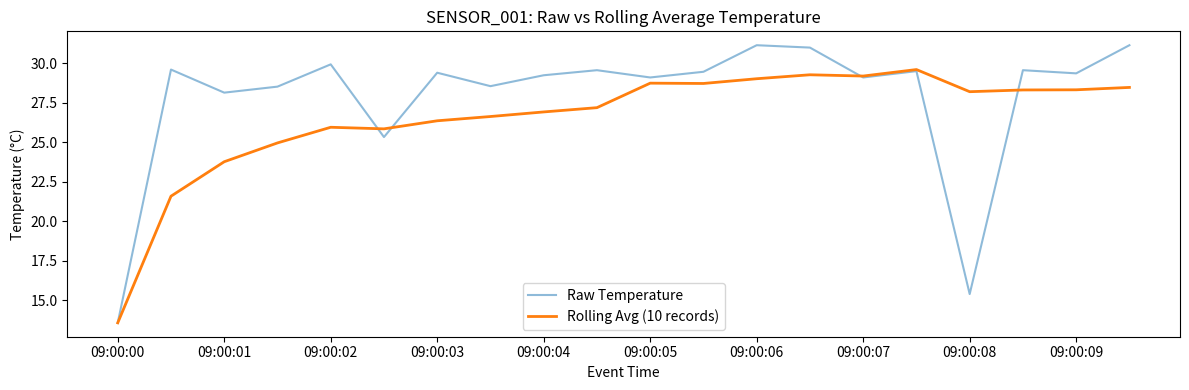
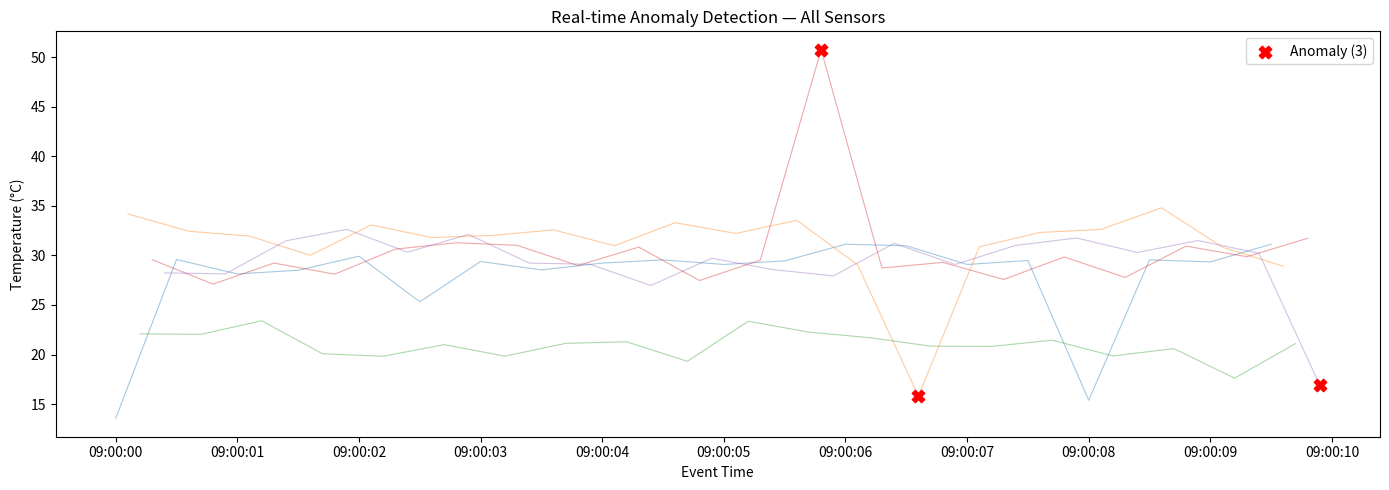

These figures' Python source, in order: (Note: this script raises an exception after producing the figures.)
# Install dependencies
!pip install pyspark kafka-python --quiet

# Core imports
import time
import random
import queue
import threading
import json
from datetime import datetime, timedelta
from collections import deque

import numpy as np
import pandas as pd
import matplotlib.pyplot as plt
import matplotlib.animation

print('Libraries loaded successfully!')

def iot_sensor_stream(num_sensors=5, delay=0.1):
    """Generator that simulates IoT sensor data stream."""
    sensor_ids = [f'SENSOR_{i:03d}' for i in range(1, num_sensors + 1)]
    base_temps = {s: random.uniform(20, 35) for s in sensor_ids}
    base_humidity = {s: random.uniform(40, 70) for s in sensor_ids}

    while True:
        for sensor_id in sensor_ids:
            # Simulate slight drift and noise
            temperature = base_temps[sensor_id] + random.gauss(0, 1.5)
            humidity = base_humidity[sensor_id] + random.gauss(0, 3)
            # Occasionally inject anomaly
            if random.random() < 0.03:
                temperature += random.choice([-15, 20])  # spike/drop

            record = {
                'timestamp': datetime.now().strftime('%Y-%m-%d %H:%M:%S.%f'),
                'sensor_id': sensor_id,
                'temperature': round(temperature, 2),
                'humidity': round(max(0, min(100, humidity)), 2)
            }
            yield record
        time.sleep(delay)

# Collect 100 records from the stream
print('Collecting 100 records from IoT sensor stream...')
stream = iot_sensor_stream(num_sensors=5, delay=0.01)  # fast for demo
records = []
for i, record in enumerate(stream):
    records.append(record)
    if i >= 99:
        break

df_stream = pd.DataFrame(records)
df_stream['timestamp'] = pd.to_datetime(df_stream['timestamp'])
print(f'Collected {len(df_stream)} records')
print(df_stream.head(10))

# Assign synthetic timestamps spaced 0.1s apart for windowing demo
base_time = datetime(2024, 1, 15, 9, 0, 0)
df_stream['event_time'] = [base_time + timedelta(seconds=i * 0.1) for i in range(len(df_stream))]

# --- Tumbling window (10-second bins) ---
df_stream['window_10s'] = df_stream['event_time'].dt.floor('10s')
tumbling_agg = df_stream.groupby(['window_10s', 'sensor_id']).agg(
    avg_temp=('temperature', 'mean'),
    max_temp=('temperature', 'max'),
    min_temp=('temperature', 'min'),
    count=('temperature', 'count')
).round(2).reset_index()

print('=== Tumbling Window Aggregations (10-second bins) ===')
print(tumbling_agg.head(15))

# --- Rolling window (last 10 records per sensor) ---
df_stream_sorted = df_stream.sort_values(['sensor_id', 'event_time'])
df_stream_sorted['rolling_avg_temp'] = (
    df_stream_sorted.groupby('sensor_id')['temperature']
    .transform(lambda x: x.rolling(window=10, min_periods=1).mean())
).round(2)

print('\n=== Rolling Average Temperature (window=10) ===')
print(df_stream_sorted[['event_time', 'sensor_id', 'temperature', 'rolling_avg_temp']].head(20))

# Visualize rolling average for one sensor
sensor_data = df_stream_sorted[df_stream_sorted['sensor_id'] == 'SENSOR_001']
plt.figure(figsize=(12, 4))
plt.plot(sensor_data['event_time'], sensor_data['temperature'], alpha=0.5, label='Raw Temperature')
plt.plot(sensor_data['event_time'], sensor_data['rolling_avg_temp'], linewidth=2, label='Rolling Avg (10 records)')
plt.xlabel('Event Time')
plt.ylabel('Temperature (°C)')
plt.title('SENSOR_001: Raw vs Rolling Average Temperature')
plt.legend()
plt.tight_layout()
plt.show()

def detect_anomalies_streaming(df, sensor_col='sensor_id', value_col='temperature',
                                window=20, threshold_sigma=2.5):
    """Detect anomalies using rolling Z-score (threshold-based)."""
    df = df.sort_values([sensor_col, 'event_time']).copy()

    grp = df.groupby(sensor_col)[value_col]
    df['rolling_mean'] = grp.transform(lambda x: x.rolling(window, min_periods=3).mean())
    df['rolling_std']  = grp.transform(lambda x: x.rolling(window, min_periods=3).std())
    df['z_score']      = ((df[value_col] - df['rolling_mean']) / df['rolling_std'].replace(0, 1)).abs()
    df['is_anomaly']   = df['z_score'] > threshold_sigma
    return df

df_anomaly = detect_anomalies_streaming(df_stream_sorted)

anomalies = df_anomaly[df_anomaly['is_anomaly']]
print(f'Total records: {len(df_anomaly)}')
print(f'Anomalies detected: {len(anomalies)} ({len(anomalies)/len(df_anomaly)*100:.1f}%)')
print('\nAnomaly records:')
print(anomalies[['event_time', 'sensor_id', 'temperature', 'rolling_mean', 'z_score']].to_string())

# Visualize anomalies
fig, ax = plt.subplots(figsize=(14, 5))
for sensor_id, grp in df_anomaly.groupby('sensor_id'):
    ax.plot(grp['event_time'], grp['temperature'], alpha=0.4, linewidth=0.8)

if len(anomalies) > 0:
    ax.scatter(anomalies['event_time'], anomalies['temperature'],
               color='red', zorder=5, s=80, label=f'Anomaly ({len(anomalies)})', marker='X')

ax.set_title('Real-time Anomaly Detection — All Sensors')
ax.set_xlabel('Event Time')
ax.set_ylabel('Temperature (°C)')
ax.legend()
plt.tight_layout()
plt.show()

import queue
import threading

# Kafka-like Topic implementation
class KafkaTopic:
    def __init__(self, name, num_partitions=3):
        self.name = name
        self.partitions = [queue.Queue() for _ in range(num_partitions)]
        self.num_partitions = num_partitions

    def publish(self, message, key=None):
        partition_idx = hash(key or '') % self.num_partitions
        self.partitions[partition_idx].put({'key': key, 'value': message,
                                             'timestamp': datetime.now().isoformat()})

    def consume(self, partition_idx=0, timeout=0.05):
        try:
            return self.partitions[partition_idx].get(timeout=timeout)
        except queue.Empty:
            return None

# Producer function
produced_messages = []
consumed_messages = []

def producer(topic, n_messages=30):
    sensor_gen = iot_sensor_stream(num_sensors=3, delay=0)
    for i in range(n_messages):
        record = next(sensor_gen)
        topic.publish(record, key=record['sensor_id'])
        produced_messages.append(record)
    print(f'[Producer] Published {n_messages} messages to topic "{topic.name}"')

# Consumer function
def consumer(topic, consumer_id, partitions):
    count = 0
    for _ in range(100):  # poll iterations
        for p in partitions:
            msg = topic.consume(p)
            if msg:
                consumed_messages.append({'consumer': consumer_id, 'message': msg})
                count += 1
    print(f'[Consumer {consumer_id}] Consumed {count} messages from partitions {partitions}')

# Create topic and simulate pub/sub
sensor_topic = KafkaTopic('sensor-data', num_partitions=3)

t_producer = threading.Thread(target=producer, args=(sensor_topic, 30))
t_consumer1 = threading.Thread(target=consumer, args=(sensor_topic, 'C1', [0, 1]))
t_consumer2 = threading.Thread(target=consumer, args=(sensor_topic, 'C2', [2]))

t_producer.start(); t_consumer1.start(); t_consumer2.start()
t_producer.join(); t_consumer1.join(); t_consumer2.join()

print(f'\nTotal produced: {len(produced_messages)}')
print(f'Total consumed: {len(consumed_messages)}')
c1_count = sum(1 for m in consumed_messages if m['consumer'] == 'C1')
c2_count = sum(1 for m in consumed_messages if m['consumer'] == 'C2')
print(f'Consumer C1 consumed: {c1_count} | Consumer C2 consumed: {c2_count}')
print('\nSample consumed messages:')
for m in consumed_messages[:3]:
    print(f"  {m['consumer']}: {m['message']}")

!pip install pyspark --quiet

from pyspark.sql import SparkSession
from pyspark.sql import functions as F
from pyspark.sql.types import StructType, StructField, StringType, DoubleType, TimestampType

# Initialize Spark
spark = SparkSession.builder \
    .appName('StreamProcessingDemo') \
    .master('local[2]') \
    .config('spark.sql.shuffle.partitions', '4') \
    .getOrCreate()
spark.sparkContext.setLogLevel('ERROR')
print(f'Spark version: {spark.version}')

# Simulate micro-batch: process stream records in batches
BATCH_SIZE = 20
print('\n=== Micro-batch Streaming Simulation ===')
for batch_id in range(3):
    # Each micro-batch = subset of stream records
    batch_records = records[batch_id * BATCH_SIZE:(batch_id + 1) * BATCH_SIZE]
    schema = StructType([
        StructField('timestamp', StringType(), True),
        StructField('sensor_id', StringType(), True),
        StructField('temperature', DoubleType(), True),
        StructField('humidity', DoubleType(), True)
    ])
    batch_df = spark.createDataFrame(batch_records, schema=schema)
    result = batch_df.groupBy('sensor_id').agg(
        F.round(F.avg('temperature'), 2).alias('avg_temp'),
        F.round(F.max('temperature'), 2).alias('max_temp'),
        F.count('*').alias('count')
    ).orderBy('sensor_id')
    print(f'\n--- Batch {batch_id} ({len(batch_records)} records) ---')
    result.show()

# Demonstrate readStream API concept (rate source)
print('=== Structured Streaming API Concept (Rate Source) ===')
print("""
# In a real Spark Structured Streaming job:

df = spark.readStream \\
    .format("kafka") \\
    .option("kafka.bootstrap.servers", "localhost:9092") \\
    .option("subscribe", "sensor-data") \\
    .load()

# Parse JSON and aggregate
result = df \\
    .withWatermark("event_time", "10 minutes") \\
    .groupBy(F.window("event_time", "5 minutes"), "sensor_id") \\
    .agg(F.avg("temperature").alias("avg_temp"))

# Write to console
query = result.writeStream \\
    .outputMode("update") \\
    .format("console") \\
    .trigger(processingTime="30 seconds") \\
    .start()
query.awaitTermination()
""")
spark.stop()

# Simulate streaming dashboard snapshots
fig, axes = plt.subplots(2, 3, figsize=(15, 8))
fig.suptitle('Real-time Sensor Dashboard (Snapshot)', fontsize=14, fontweight='bold')

colors = plt.cm.tab10(np.linspace(0, 1, 5))

# 1. Temperature time series per sensor
ax = axes[0, 0]
for i, (sensor_id, grp) in enumerate(df_anomaly.groupby('sensor_id')):
    ax.plot(range(len(grp)), grp['temperature'], label=sensor_id, color=colors[i], alpha=0.8)
ax.set_title('Temperature Over Time'); ax.set_xlabel('Record #'); ax.set_ylabel('Temp (°C)')
ax.legend(fontsize=7)

# 2. Average temp per sensor (bar chart)
ax = axes[0, 1]
avg_temps = df_anomaly.groupby('sensor_id')['temperature'].mean()
ax.bar(avg_temps.index, avg_temps.values, color=colors)
ax.set_title('Average Temperature per Sensor'); ax.set_ylabel('Avg Temp (°C)')
ax.tick_params(axis='x', rotation=30)

# 3. Humidity distribution
ax = axes[0, 2]
df_anomaly['humidity'].hist(bins=20, ax=ax, color='steelblue', edgecolor='white')
ax.set_title('Humidity Distribution'); ax.set_xlabel('Humidity (%)')

# 4. Anomaly count per sensor
ax = axes[1, 0]
anomaly_counts = df_anomaly.groupby('sensor_id')['is_anomaly'].sum()
ax.bar(anomaly_counts.index, anomaly_counts.values, color='tomato')
ax.set_title('Anomaly Count per Sensor'); ax.set_ylabel('Count')
ax.tick_params(axis='x', rotation=30)

# 5. Scatter: temperature vs humidity
ax = axes[1, 1]
normal = df_anomaly[~df_anomaly['is_anomaly']]
anom   = df_anomaly[df_anomaly['is_anomaly']]
ax.scatter(normal['temperature'], normal['humidity'], s=15, alpha=0.5, label='Normal')
if len(anom) > 0:
    ax.scatter(anom['temperature'], anom['humidity'], s=60, color='red', marker='X', label='Anomaly')
ax.set_title('Temperature vs Humidity'); ax.set_xlabel('Temp'); ax.set_ylabel('Humidity')
ax.legend(fontsize=8)

# 6. Records per window
ax = axes[1, 2]
window_counts = df_anomaly.groupby('window_10s').size()
ax.bar(range(len(window_counts)), window_counts.values, color='mediumseagreen')
ax.set_title('Records per 10s Window'); ax.set_xlabel('Window #'); ax.set_ylabel('Record Count')

plt.tight_layout()
plt.savefig('streaming_dashboard.png', dpi=100, bbox_inches='tight')
plt.show()
print('Dashboard saved as streaming_dashboard.png')